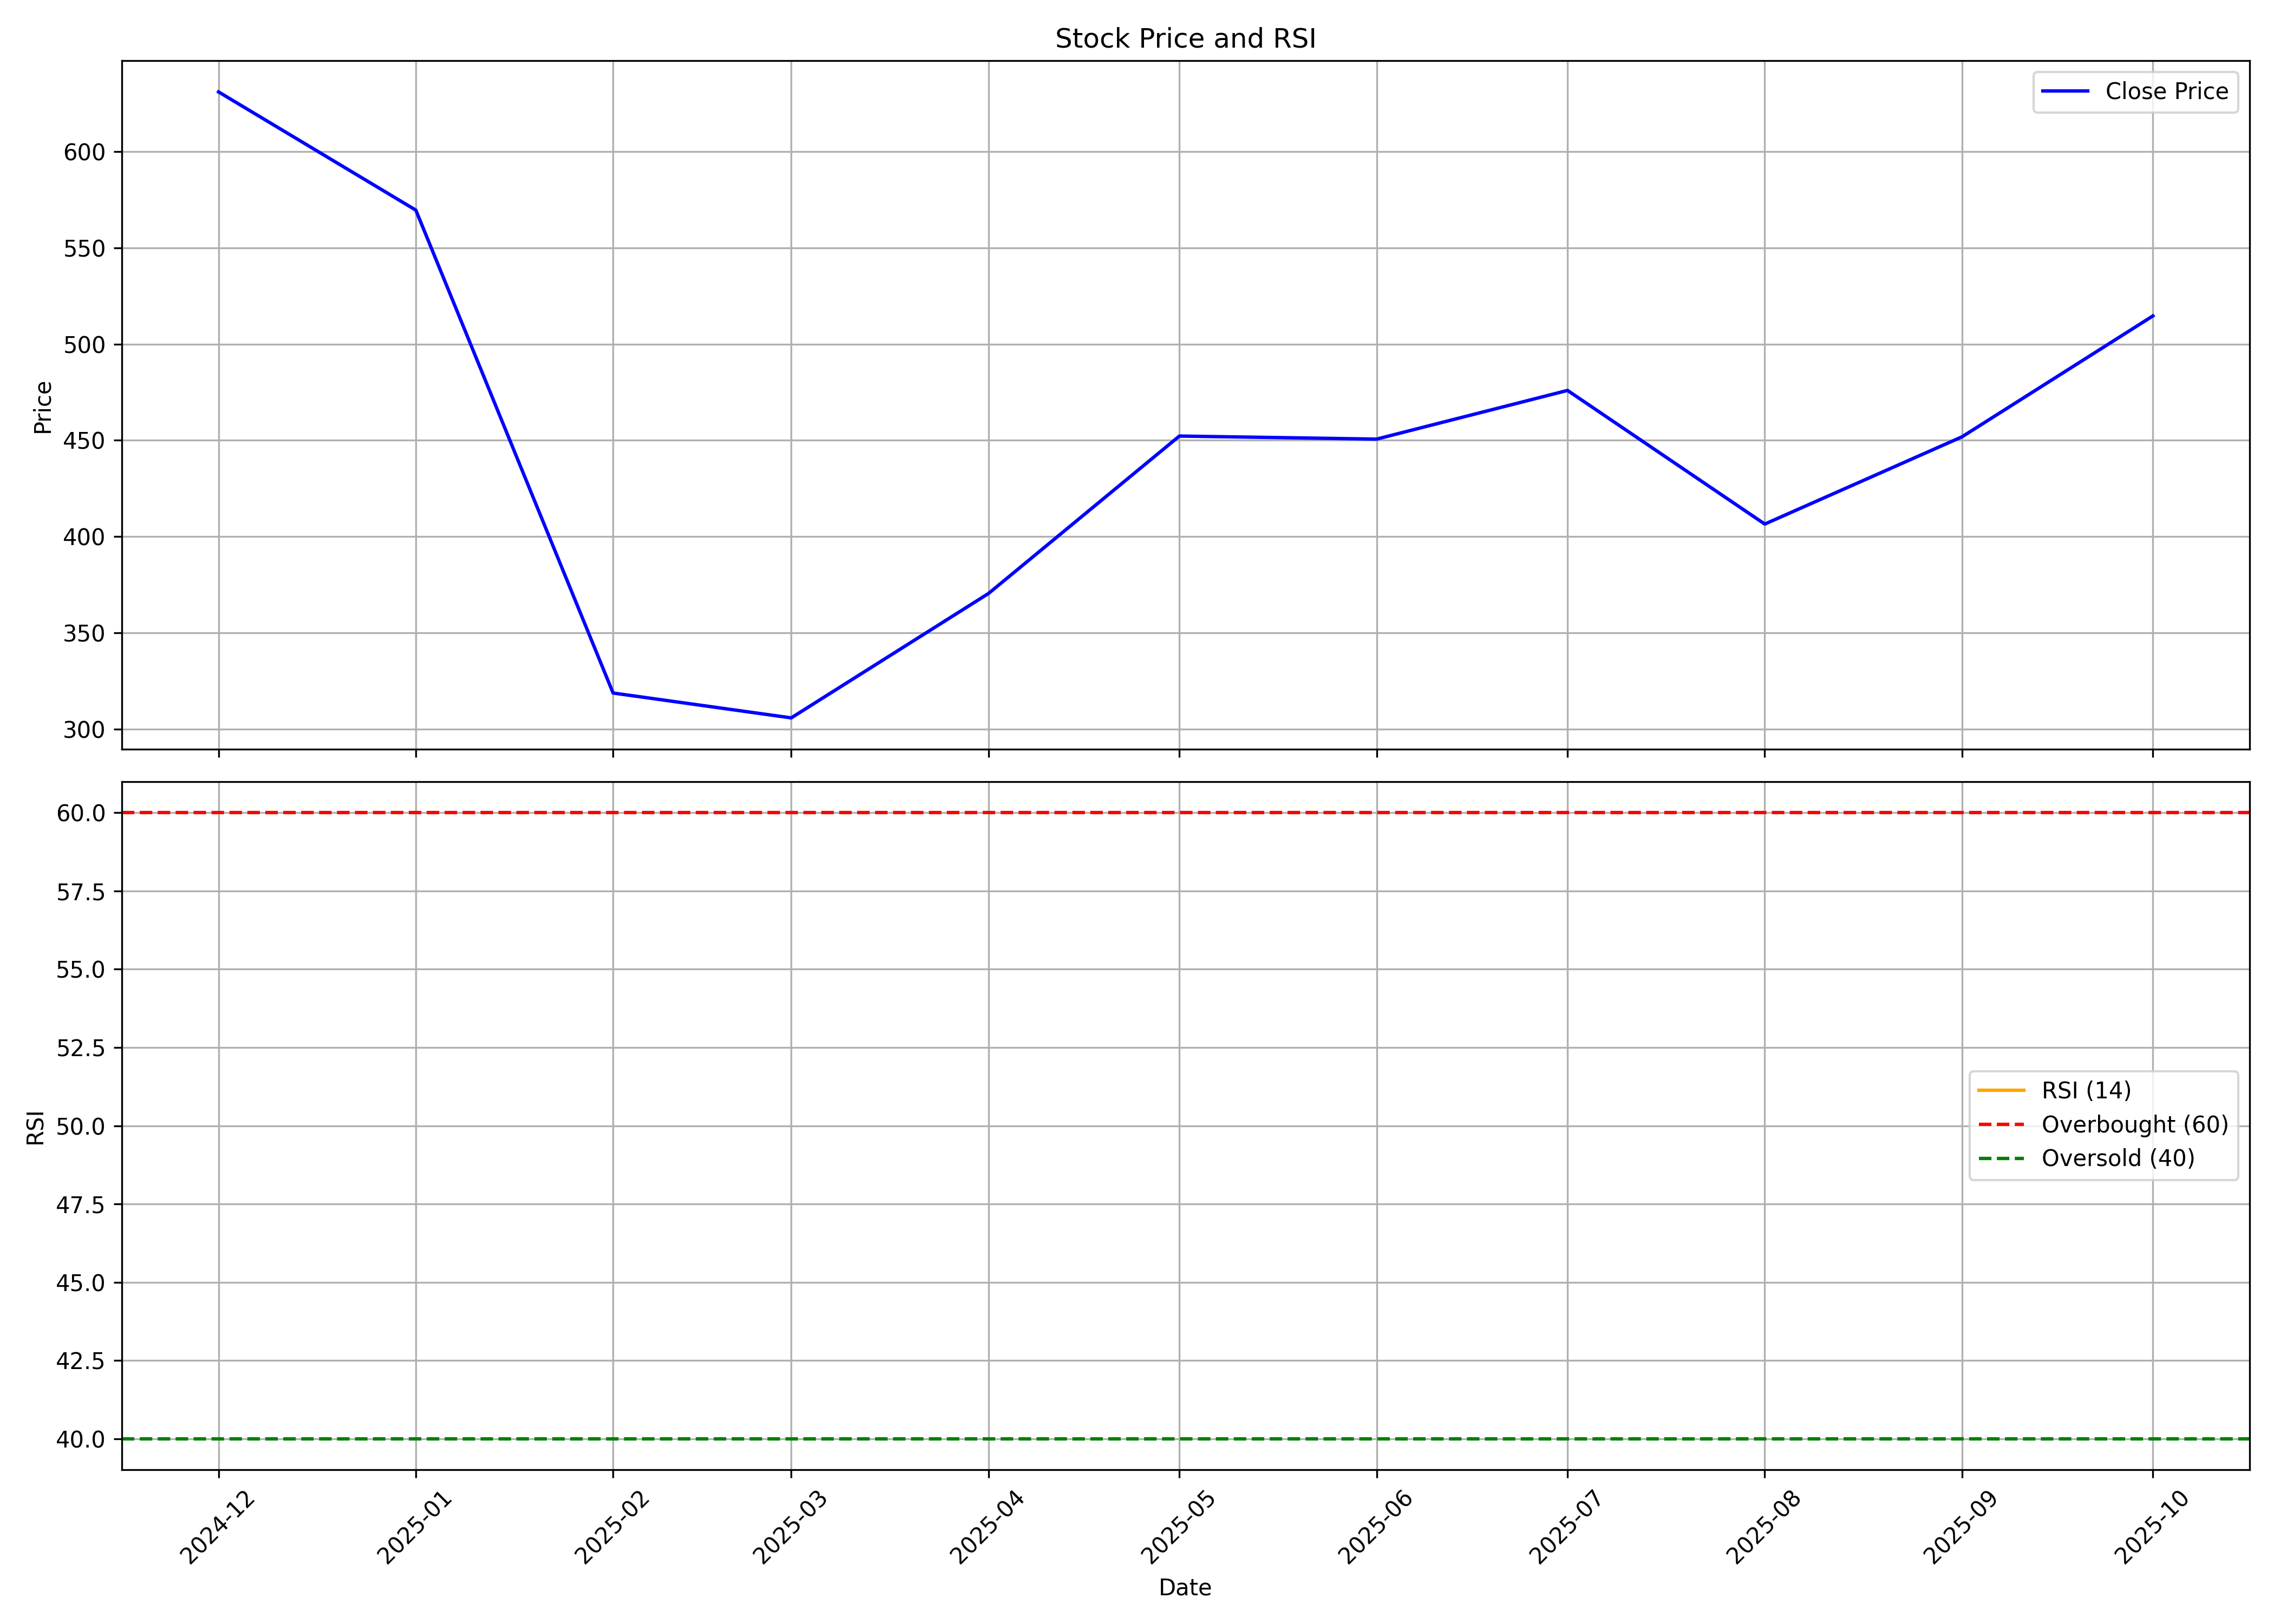

The file beside this chart, header and first rows:
, date, symbol, open, high, low, close, volume, rsi
0, 2024-12-01, CARRARO, 644.2, 674.8, 624.4, 631, 3433300, 
1, 2025-01-01, CARRARO, 633.3, 685.1, 489.8, 569.6, 6292189, 
2, 2025-02-01, CARRARO, 561, 579.8, 317.6, 318.7, 6815545, 
3, 2025-03-01, CARRARO, 314.7, 363, 298.9, 305.8, 2627854, 
4, 2025-04-01, CARRARO, 311.7, 396.4, 250.5, 370.4, 7392041, 
5, 2025-05-01, CARRARO, 370.4, 462.3, 368.1, 452.2, 2837601, 
6, 2025-06-01, CARRARO, 447.3, 465.1, 396.8, 450.6, 1857590, 
7, 2025-07-01, CARRARO, 453.4, 505.4, 433.1, 475.9, 2058739, 
8, 2025-08-01, CARRARO, 472, 505.3, 400.7, 406.5, 1800138, 
9, 2025-09-01, CARRARO, 407.7, 483.9, 406.7, 451.8, 4056620, 
10, 2025-10-01, CARRARO, 456.0, 523.4, 449.1, 514.6, 3438394, 
